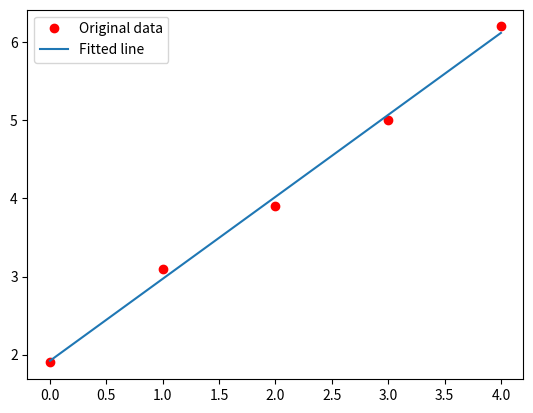

This chart was generated by the following Python code:
import matplotlib.pyplot as plt
import numpy as np

# x = np.array([0, 1, 2, 3, 4], dtype=np.float32)
# y = np.array([2, 3, 4, 5, 6], dtype=np.float32)
x = np.array([0, 1, 2, 3, 4], dtype=np.float32)
y = np.array([1.9, 3.1, 3.9, 5.0, 6.2], dtype=np.float32)# 原始x y座標，要找到他們的回歸線

def predict(a1,a2, xt):
	return a1+a2*xt		# y = a0 + a1*x

def MSE(a1,a2, x, y):
	total = 0
	for i in range(len(x)):
		total += (y[i]-predict(a1,a2,x[i]))**2
	return total

def loss(a1,a2):
	return MSE(a1,a2, x, y)

# p = [0.0, 0.0]
# plearn = optimize(loss, p, max_loops=3000, dump_period=1)
def optimize():
    # predict 爬山a0 a1的值，套入x[]算出y，再MSE，一直找MSE的最小
	p=[0,0]
	h=0.001
	while(True):
		if(loss(p[0]+h,p[1])<loss(p[0],p[1])):
			p[0] = p[0]+h
		elif(loss(p[0]-h,p[1])<loss(p[0],p[1])):
			p[0] = p[0]-h
		elif(loss(p[0],p[1]+h)<loss(p[0],p[1])):
			p[1] = p[1]+h
		elif(loss(p[0],p[1]-h)<loss(p[0],p[1])):
			p[1] = p[1]-h
		else:
			break
	return p
    # p = [2,1] # 這個值目前是手動填的，請改為自動尋找。(即使改了 x,y 仍然能找到最適合的回歸線) # 找x,y值; p是a0 a1兩個參數
    # p = [3,2] # 這個值目前是手動填的，請改為自動尋找。(即使改了 x,y 仍然能找到最適合的回歸線)
   

p = optimize()

# Plot the graph
y_predicted = list(map(lambda t: p[0]+p[1]*t, x))
print('y_predicted=', y_predicted)
plt.plot(x, y, 'ro', label='Original data')
plt.plot(x, y_predicted, label='Fitted line')
plt.legend()
plt.show()
